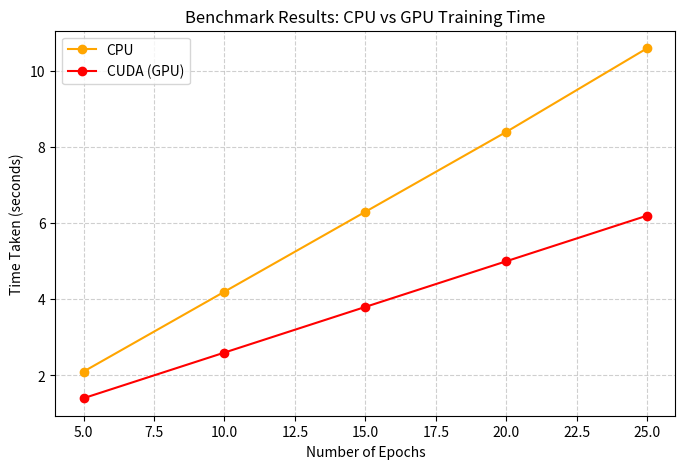

Reproduce this figure in Python.
import matplotlib.pyplot as plt

# Data from your first table
epochs = [5, 10, 15, 20, 25]
cpu_time = [2.1, 4.2, 6.3, 8.4, 10.6]
gpu_time = [1.4, 2.6, 3.8, 5.0, 6.2]

# Plotting
plt.figure(figsize=(8, 5))
plt.plot(epochs, cpu_time, marker='o', color='orange', label='CPU')
plt.plot(epochs, gpu_time, marker='o', color='red', label='CUDA (GPU)')

# Labels and title
plt.title('Benchmark Results: CPU vs GPU Training Time')
plt.xlabel('Number of Epochs')
plt.ylabel('Time Taken (seconds)')
plt.legend()
plt.grid(True, linestyle='--', alpha=0.6)

# Show plot
plt.show()